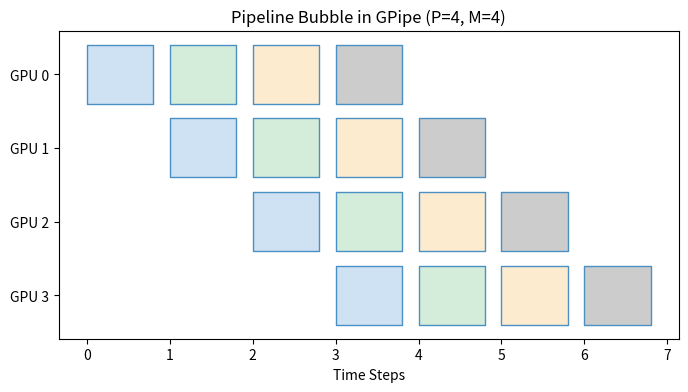

The matplotlib source for this figure: (Note: this script raises an exception after producing the figure.)
import os
import matplotlib.pyplot as plt
fig, ax = plt.subplots(figsize=(8, 4))
colors = ['#cfe2f3', '#d4edda', '#fdebd0', '#cccccc']
for i in range(4):
    for j in range(4):
        ax.broken_barh([(i + j, 0.8)], (3 - i - 0.4, 0.8), facecolors=colors[j%4], edgecolors='#4a90c4')
ax.set_yticks([0, 1, 2, 3])
ax.set_yticklabels(['GPU 3', 'GPU 2', 'GPU 1', 'GPU 0'])
ax.set_xlabel('Time Steps')
ax.set_title('Pipeline Bubble in GPipe (P=4, M=4)')
plt.savefig(os.environ['VISUAL_OUT_PATH'], format='svg', bbox_inches='tight')
